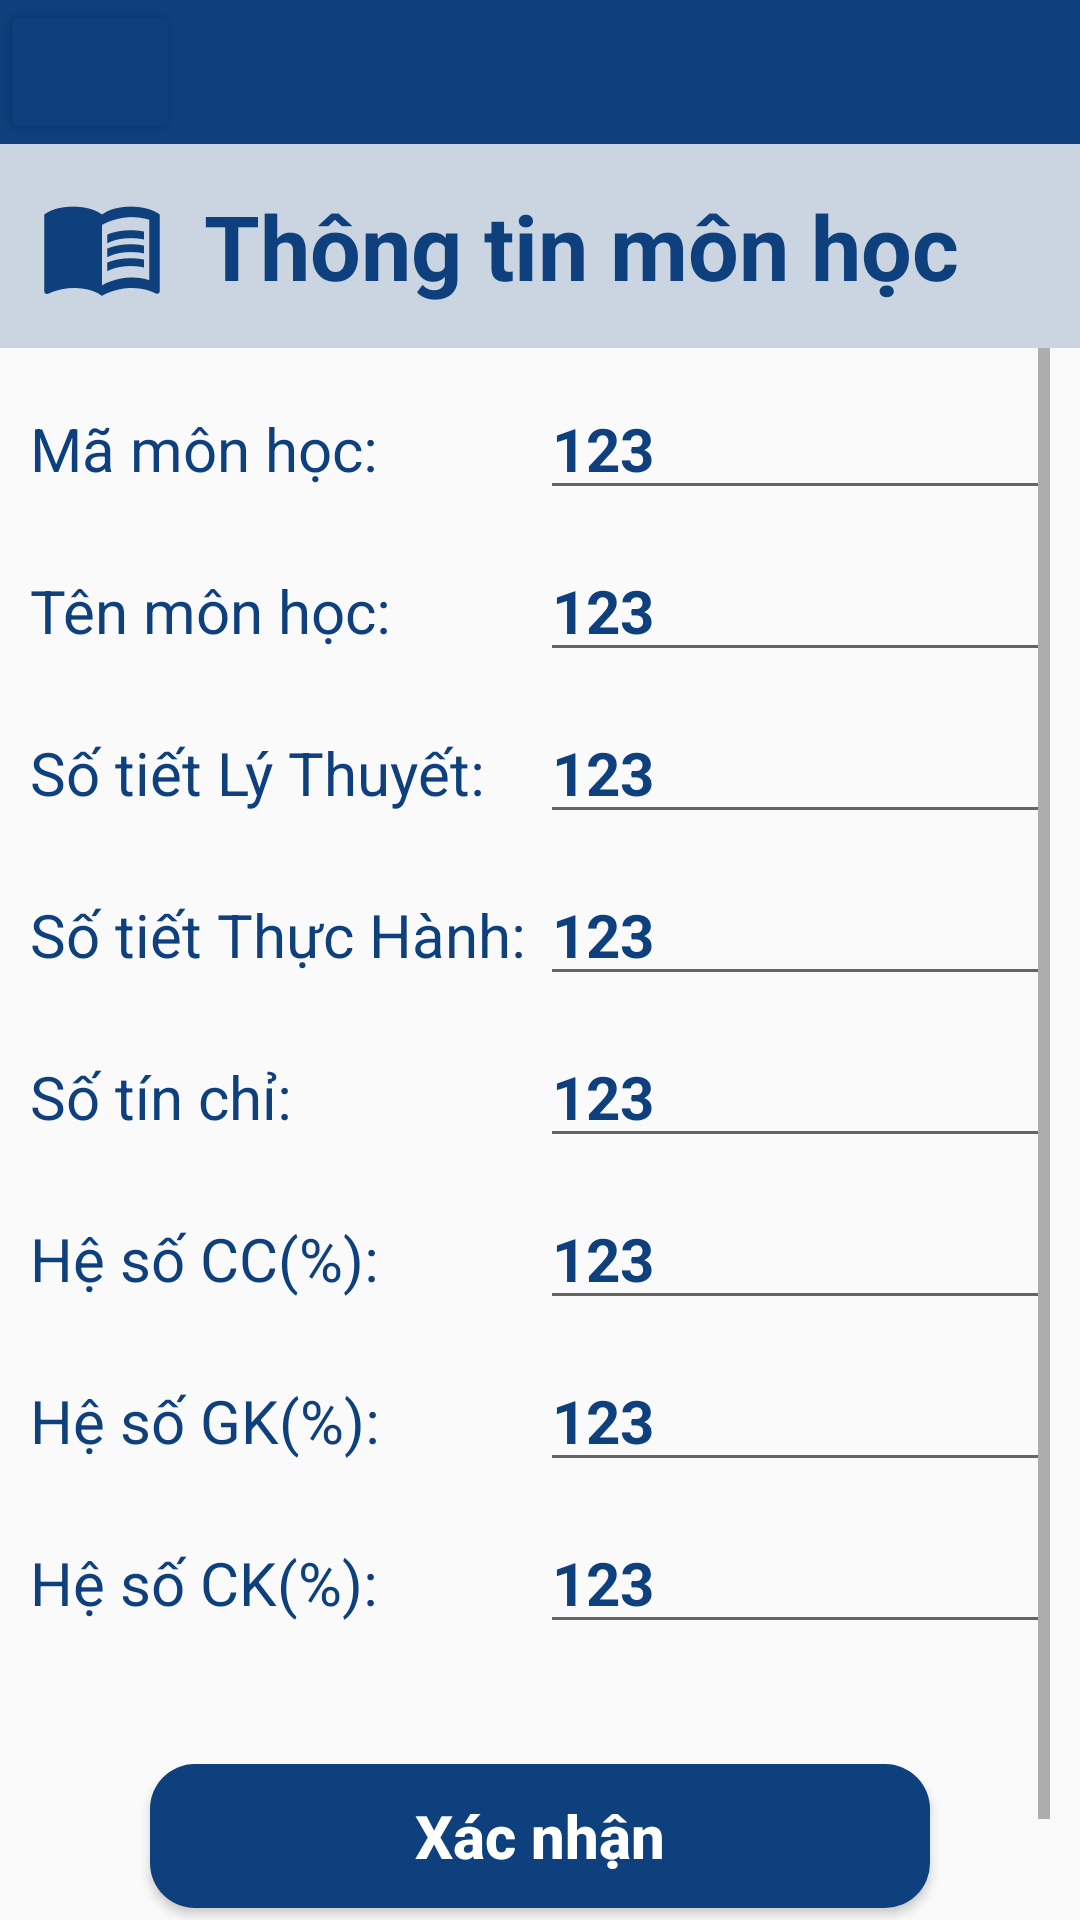

The Android layout XML behind this screen, and the referenced resources:
<!-- AndroidManifest.xml: application theme Theme.UDDD -->
<!-- res/layout/qlmonhoc_details.xml -->
<?xml version="1.0" encoding="utf-8"?>
<LinearLayout xmlns:android="http://schemas.android.com/apk/res/android"
    android:layout_width="match_parent"
    android:layout_height="match_parent"
    android:orientation="vertical">
    <LinearLayout
        android:layout_width="match_parent"
        android:layout_height="wrap_content"
        android:orientation="vertical"
        android:background="@color/background2nd">
        <LinearLayout
            android:layout_width="match_parent"
            android:layout_height="wrap_content"
            android:background="@color/main">
            <Button
                android:layout_width="60dp"
                android:layout_height="match_parent"
                android:backgroundTint="@color/main"
                android:drawableLeft="@drawable/ic_back"
                android:paddingTop="10dp"
                android:paddingBottom="10dp"/>
        </LinearLayout>
        <LinearLayout
            android:layout_width="match_parent"
            android:layout_height="wrap_content"
            android:orientation="horizontal"
            android:layout_margin="10dp"
            android:gravity="center">
            <TextView
                android:layout_width="wrap_content"
                android:layout_height="wrap_content"
                android:drawableLeft="@mipmap/ic_menubook"
                android:layout_marginRight="10dp"
                android:textColor="@color/main"
                android:layout_gravity="center"/>
            <TextView
                android:layout_width="match_parent"
                android:layout_height="wrap_content"
                android:text="Thông tin môn học"
                android:textStyle="bold"
                android:textSize="30dp"
                android:textColor="@color/main"/>
        </LinearLayout>
    </LinearLayout>
    <ScrollView
        android:layout_width="match_parent"
        android:layout_height="wrap_content"
        android:layout_marginLeft="10dp"
        android:layout_marginRight="10dp">
        <LinearLayout
            android:layout_width="match_parent"
            android:layout_height="wrap_content"
            android:orientation="vertical">
            <LinearLayout
                android:layout_width="match_parent"
                android:layout_height="wrap_content"
                android:layout_marginTop="10dp">
                <TextView
                    android:layout_width="match_parent"
                    android:layout_height="wrap_content"
                    android:layout_weight="1"
                    android:text="Mã môn học:"
                    android:textSize="20dp"
                    android:textColor="@color/main"/>
                <EditText
                    android:layout_width="match_parent"
                    android:layout_height="wrap_content"
                    android:layout_weight="1"
                    android:text="123"
                    android:textStyle="bold"
                    android:textSize="20dp"
                    android:gravity="start"
                    android:textColor="@color/main"/>
            </LinearLayout>
            <LinearLayout
                android:layout_width="match_parent"
                android:layout_height="wrap_content"
                android:layout_marginTop="10dp">
                <TextView
                    android:layout_width="match_parent"
                    android:layout_height="wrap_content"
                    android:layout_weight="1"
                    android:text="Tên môn học:"
                    android:textSize="20dp"
                    android:textColor="@color/main"/>
                <EditText
                    android:layout_width="match_parent"
                    android:layout_height="wrap_content"
                    android:layout_weight="1"
                    android:text="123"
                    android:textSize="20dp"
                    android:textStyle="bold"
                    android:gravity="start"
                    android:textColor="@color/main"/>
            </LinearLayout>
            <LinearLayout
                android:layout_width="match_parent"
                android:layout_height="wrap_content"
                android:layout_marginTop="10dp">
                <TextView
                    android:layout_width="match_parent"
                    android:layout_height="wrap_content"
                    android:layout_weight="1"
                    android:text="Số tiết Lý Thuyết:"
                    android:textSize="20dp"
                    android:textColor="@color/main"/>
                <EditText
                    android:layout_width="match_parent"
                    android:layout_height="wrap_content"
                    android:layout_weight="1"
                    android:text="123"
                    android:textStyle="bold"
                    android:textSize="20dp"
                    android:gravity="start"
                    android:textColor="@color/main"/>
            </LinearLayout>
            <LinearLayout
                android:layout_width="match_parent"
                android:layout_height="wrap_content"
                android:layout_marginTop="10dp">
                <TextView
                    android:layout_width="match_parent"
                    android:layout_height="wrap_content"
                    android:layout_weight="1"
                    android:text="Số tiết Thực Hành:"
                    android:textSize="20dp"
                    android:textColor="@color/main"/>
                <EditText
                    android:layout_width="match_parent"
                    android:layout_height="wrap_content"
                    android:layout_weight="1"
                    android:text="123"
                    android:textStyle="bold"
                    android:textSize="20dp"
                    android:gravity="start"
                    android:textColor="@color/main"/>
            </LinearLayout>
            <LinearLayout
                android:layout_width="match_parent"
                android:layout_height="wrap_content"
                android:layout_marginTop="10dp">
                <TextView
                    android:layout_width="match_parent"
                    android:layout_height="wrap_content"
                    android:layout_weight="1"
                    android:text="Số tín chỉ:"
                    android:textSize="20dp"
                    android:textColor="@color/main"/>
                <EditText
                    android:layout_width="match_parent"
                    android:layout_height="wrap_content"
                    android:layout_weight="1"
                    android:text="123"
                    android:textStyle="bold"
                    android:textSize="20dp"
                    android:gravity="start"
                    android:textColor="@color/main" />
            </LinearLayout>
            <LinearLayout
                android:layout_width="match_parent"
                android:layout_height="wrap_content"
                android:layout_marginTop="10dp">
                <TextView
                    android:layout_width="match_parent"
                    android:layout_height="wrap_content"
                    android:layout_weight="1"
                    android:text="Hệ số CC(%):"
                    android:textSize="20dp"
                    android:textColor="@color/main"/>
                <EditText
                    android:layout_width="match_parent"
                    android:layout_height="wrap_content"
                    android:layout_weight="1"
                    android:text="123"
                    android:textStyle="bold"
                    android:textSize="20dp"
                    android:gravity="start"
                    android:textColor="@color/main"/>
            </LinearLayout>
            <LinearLayout
                android:layout_width="match_parent"
                android:layout_height="wrap_content"
                android:layout_marginTop="10dp">
                <TextView
                    android:layout_width="match_parent"
                    android:layout_height="wrap_content"
                    android:layout_weight="1"
                    android:text="Hệ số GK(%):"
                    android:textSize="20dp"
                    android:textColor="@color/main"/>
                <EditText
                    android:layout_width="match_parent"
                    android:layout_height="wrap_content"
                    android:layout_weight="1"
                    android:text="123"
                    android:textStyle="bold"
                    android:textSize="20dp"
                    android:gravity="start"
                    android:textColor="@color/main"/>
            </LinearLayout>
            <LinearLayout
                android:layout_width="match_parent"
                android:layout_height="wrap_content"
                android:layout_marginTop="10dp">
                <TextView
                    android:layout_width="match_parent"
                    android:layout_height="wrap_content"
                    android:layout_weight="1"
                    android:text="Hệ số CK(%):"
                    android:textSize="20dp"
                    android:textColor="@color/main"/>
                <EditText
                    android:layout_width="match_parent"
                    android:layout_height="wrap_content"
                    android:layout_weight="1"
                    android:text="123"
                    android:textStyle="bold"
                    android:textSize="20dp"
                    android:gravity="start"
                    android:textColor="@color/main"/>
            </LinearLayout>
            <Button
                android:layout_width="match_parent"
                android:layout_height="wrap_content"
                android:layout_margin="40dp"
                android:text="Xác nhận"
                android:textStyle="bold"
                android:textAllCaps="false"
                android:textSize="20dp"
                android:textColor="@color/white"
                android:background="@drawable/buttonmain"/>
        </LinearLayout>
    </ScrollView>
</LinearLayout>
<!-- resources referenced by this layout -->
<resources>
  <color name="background2nd">#330E407D</color>
  <color name="main">#0E407D</color>
  <color name="white">#FFFFFFFF</color>
  <!-- drawable buttonmain (drawable) -->
  <?xml version="1.0" encoding="utf-8"?>
  <shape xmlns:android="http://schemas.android.com/apk/res/android"
      android:shape="rectangle" >
  
      <solid android:color="#0E407D" />
      <corners
          android:radius="15dp" />
  </shape>
  <!-- mipmap ic_menubook: png bitmap (mipmap-hdpi, 1340 bytes) -->
  <style name="Theme.UDDD" parent="Theme.AppCompat.Light.NoActionBar">
          
          <item name="colorPrimary">@color/purple_500</item>
          <item name="colorPrimaryVariant">@color/purple_700</item>
          <item name="colorOnPrimary">@color/white</item>
          
          <item name="colorSecondary">@color/teal_200</item>
          <item name="colorSecondaryVariant">@color/teal_700</item>
          <item name="colorOnSecondary">@color/black</item>
          
          <item name="android:statusBarColor">?attr/colorPrimaryVariant</item>
          
      </style>
  <color name="purple_500">#FF6200EE</color>
  <color name="purple_700">#FF3700B3</color>
  <color name="teal_200">#FF03DAC5</color>
  <color name="teal_700">#FF018786</color>
  <color name="black">#FF000000</color>
</resources>
